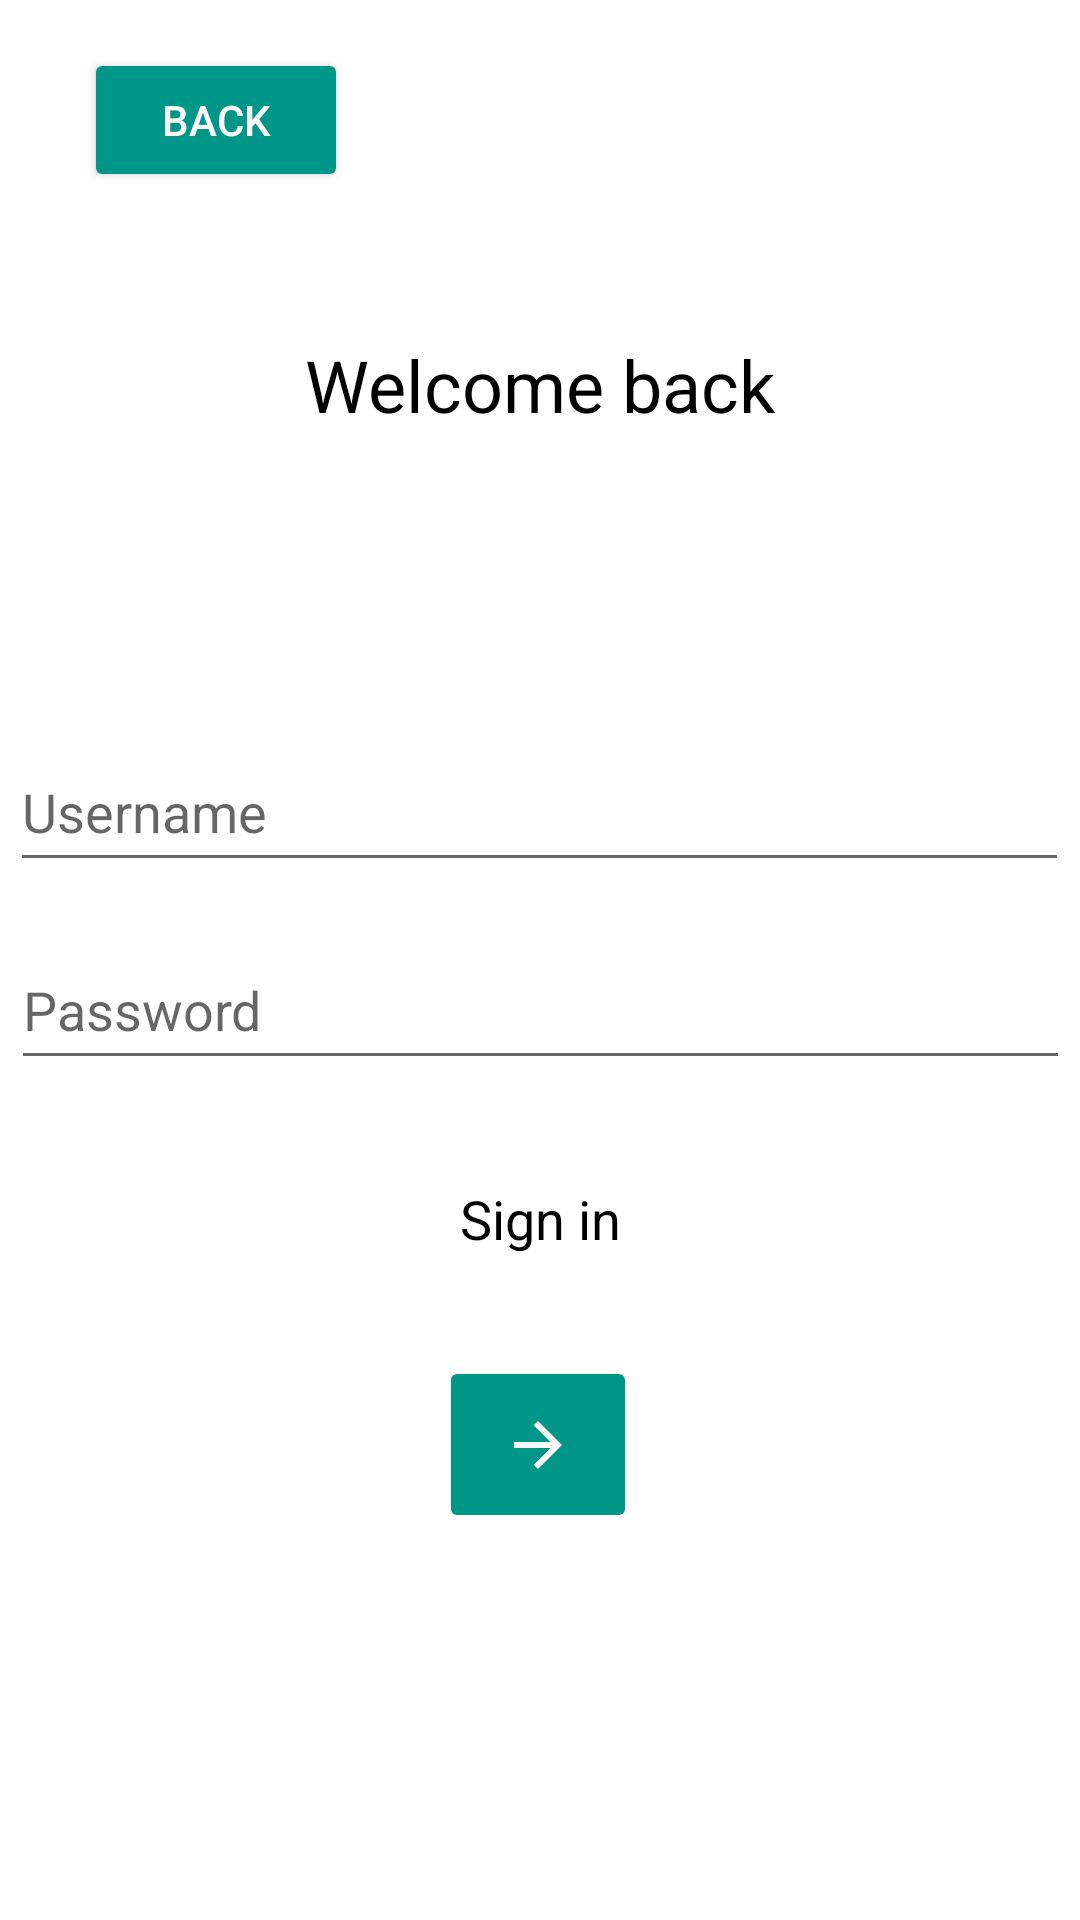

Produce the Android XML layout that renders to this screen, including the resource entries it uses.
<!-- AndroidManifest.xml: application theme Theme.Equinox -->
<!-- res/layout/activity_login.xml -->
<?xml version="1.0" encoding="utf-8"?>
<androidx.constraintlayout.widget.ConstraintLayout xmlns:android="http://schemas.android.com/apk/res/android"
    xmlns:app="http://schemas.android.com/apk/res-auto"
    xmlns:tools="http://schemas.android.com/tools"
    android:layout_width="match_parent"
    android:layout_height="match_parent"
    tools:context=".LoginActivity">

    <Button
        android:id="@+id/button2"
        android:layout_width="wrap_content"
        android:layout_height="wrap_content"
        android:layout_marginStart="28dp"
        android:layout_marginTop="16dp"
        android:backgroundTint="#009688"
        android:onClick="back"
        android:text="BACK"
        android:textColor="#FFFFFF"
        app:layout_constraintStart_toStartOf="parent"
        app:layout_constraintTop_toTopOf="parent" />

    <TextView
        android:id="@+id/textView"
        android:layout_width="wrap_content"
        android:layout_height="wrap_content"
        android:text="Sign in"
        android:textColor="#000000"
        android:textSize="18sp"
        app:layout_constraintBottom_toTopOf="@+id/imageButton"
        app:layout_constraintEnd_toEndOf="parent"
        app:layout_constraintStart_toStartOf="parent"
        app:layout_constraintTop_toBottomOf="@+id/editText2" />

    <EditText
        android:id="@+id/editText1"
        android:layout_width="353dp"
        android:layout_height="50dp"
        android:layout_marginTop="244dp"
        android:ems="10"
        android:hint="Username"
        android:inputType="textPersonName"
        android:textColor="#000000"
        app:layout_constraintEnd_toEndOf="parent"
        app:layout_constraintHorizontal_bias="0.482"
        app:layout_constraintStart_toStartOf="parent"
        app:layout_constraintTop_toTopOf="parent"
        tools:ignore="SpeakableTextPresentCheck" />

    <TextView
        android:id="@+id/textView4"
        android:layout_width="wrap_content"
        android:layout_height="wrap_content"
        android:layout_marginTop="112dp"
        android:text="Welcome back"
        android:textColor="#000000"
        android:textSize="24sp"
        app:layout_constraintEnd_toEndOf="parent"
        app:layout_constraintStart_toStartOf="parent"
        app:layout_constraintTop_toTopOf="parent" />

    <ImageButton
        android:id="@+id/imageButton"
        android:layout_width="66dp"
        android:layout_height="59dp"
        android:layout_marginTop="92dp"
        android:backgroundTint="#009688"
        android:rotationY="-180"
        app:layout_constraintEnd_toEndOf="parent"
        app:layout_constraintHorizontal_bias="0.498"
        app:layout_constraintStart_toStartOf="parent"
        app:layout_constraintTop_toBottomOf="@+id/editText2"
        app:srcCompat="?attr/homeAsUpIndicator"
        app:tint="#FFFFFF"
        tools:ignore="SpeakableTextPresentCheck"
        android:onClick="next"/>

    <EditText
        android:id="@+id/editText2"
        android:layout_width="353dp"
        android:layout_height="50dp"
        android:layout_marginTop="16dp"
        android:ems="10"
        android:hint="Password"
        android:inputType="textPassword"
        app:layout_constraintEnd_toEndOf="parent"
        app:layout_constraintStart_toStartOf="parent"
        app:layout_constraintTop_toBottomOf="@+id/editText1"
        tools:ignore="SpeakableTextPresentCheck" />

</androidx.constraintlayout.widget.ConstraintLayout>
<!-- resources referenced by this layout -->
<resources>
  <style name="Theme.Equinox" parent="Theme.MaterialComponents.DayNight.DarkActionBar">
          
          <item name="colorPrimary">@color/purple_500</item>
          <item name="colorPrimaryVariant">@color/purple_700</item>
          <item name="colorOnPrimary">@color/white</item>
          
          <item name="colorSecondary">@color/teal_200</item>
          <item name="colorSecondaryVariant">@color/teal_700</item>
          <item name="colorOnSecondary">@color/black</item>
          
          <item name="android:statusBarColor" tools:targetApi="l">?attr/colorPrimaryVariant</item>
          
      </style>
  <!-- not gathered from this repository: default colours our renderer supplied (Android Studio template values) -->
  <color name="purple_500">#FF6200EE</color>
  <color name="purple_700">#FF3700B3</color>
  <color name="teal_200">#FF03DAC5</color>
  <color name="teal_700">#FF018786</color>
  <color name="black">#FF000000</color>
  <color name="white">#FFFFFFFF</color>
</resources>
